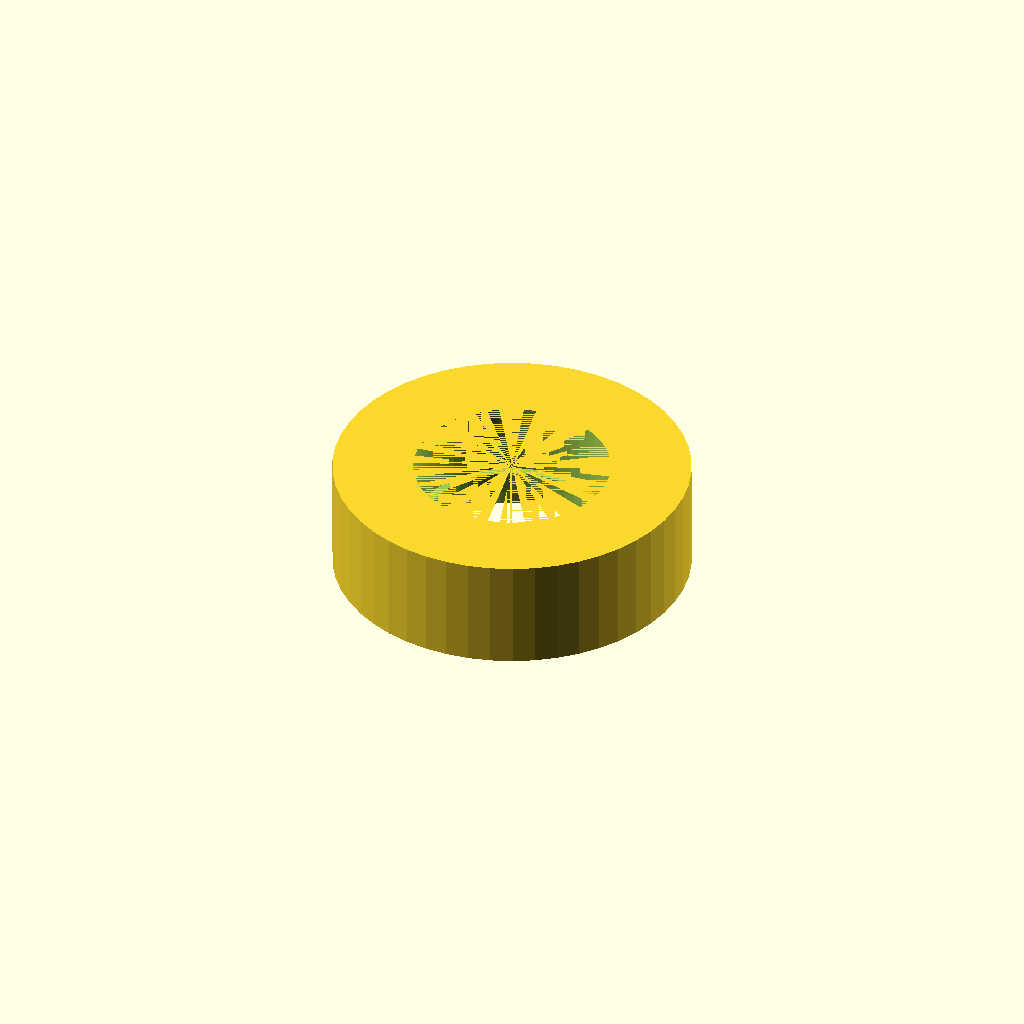
Cell 1 — every parameter at its default value.
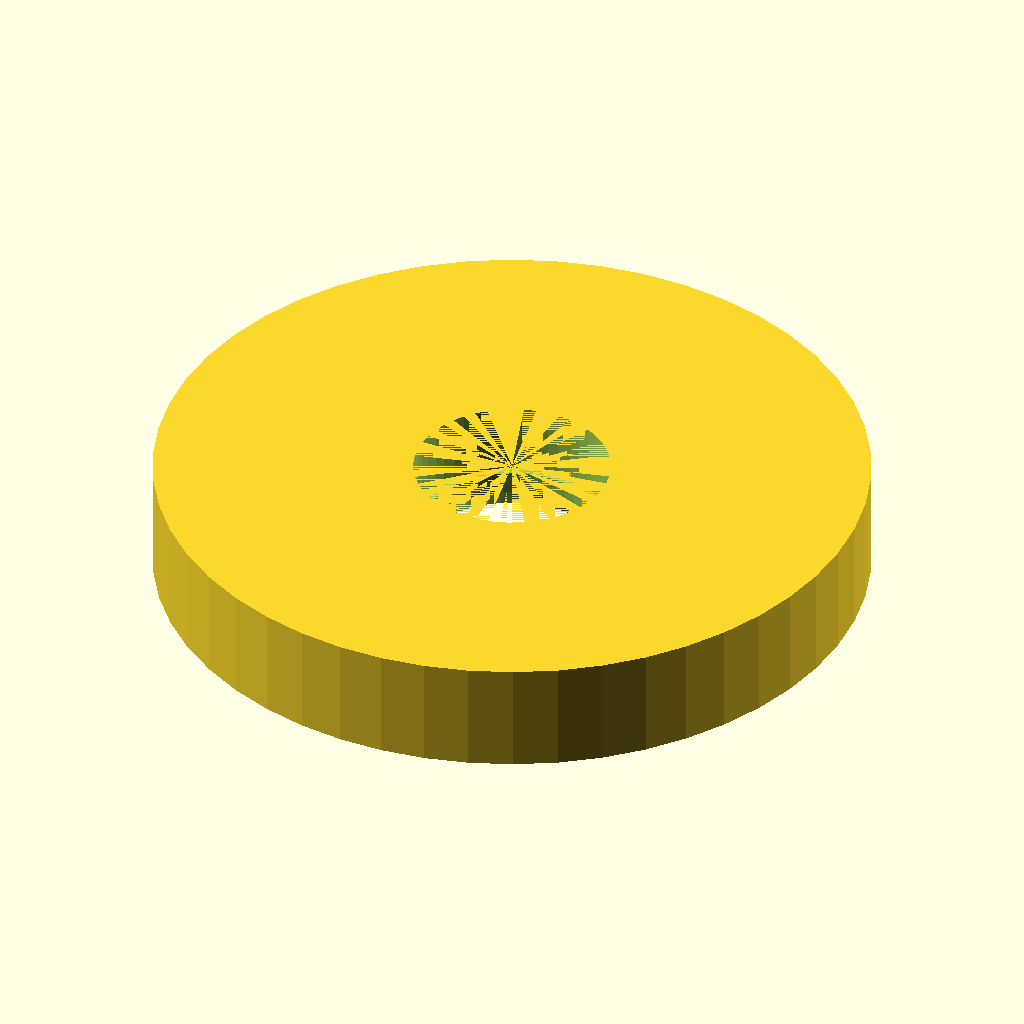
Cell 2 — head_d set to 16, the other parameters unchanged.
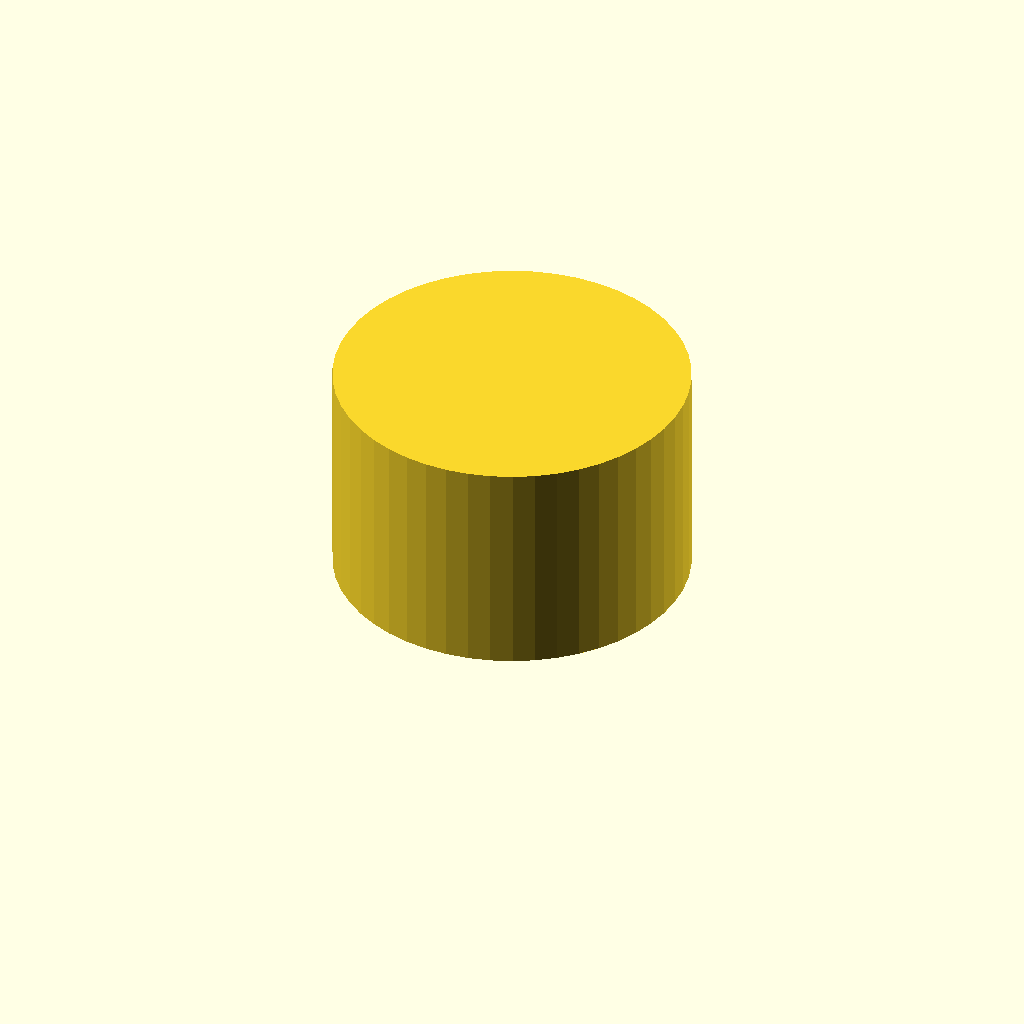
Cell 3: cap_th = 5 (everything else at default).
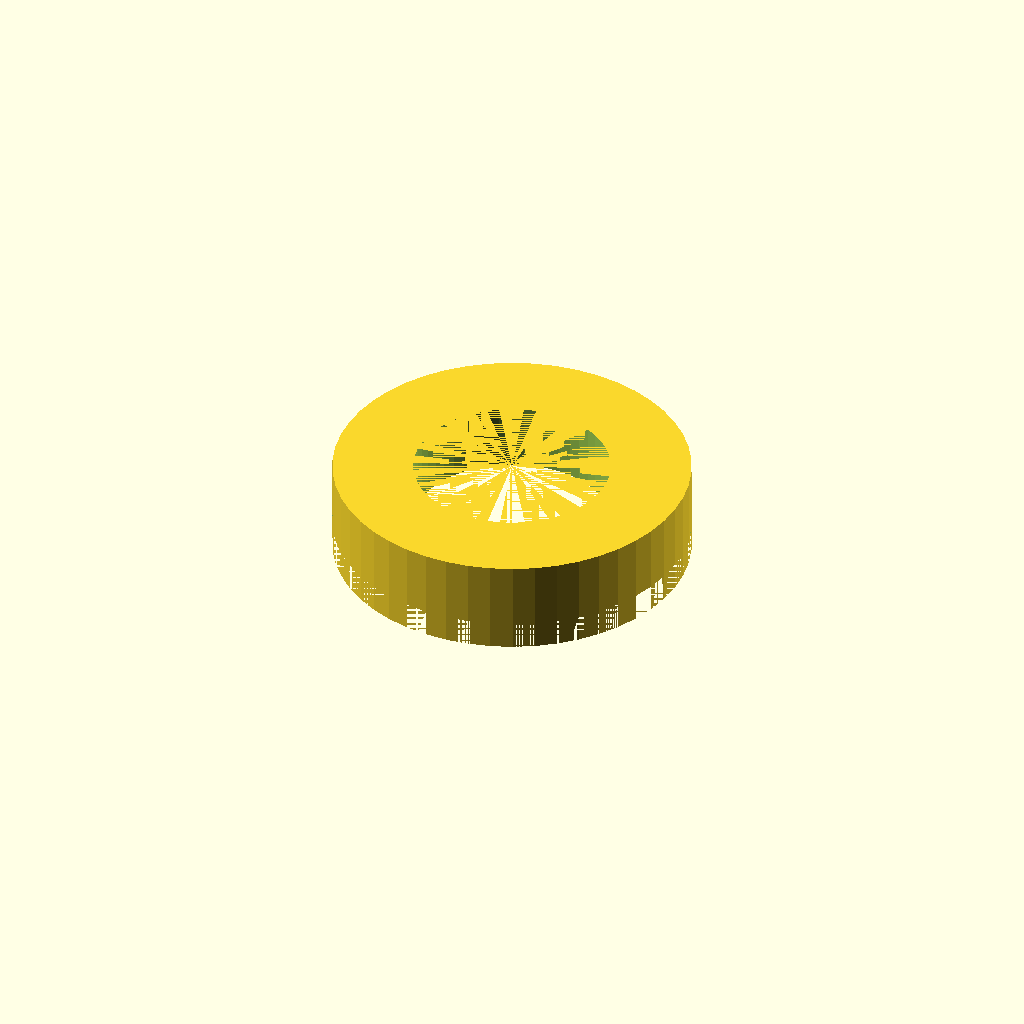
Cell 4 — socket_d set to 8, the other parameters unchanged.
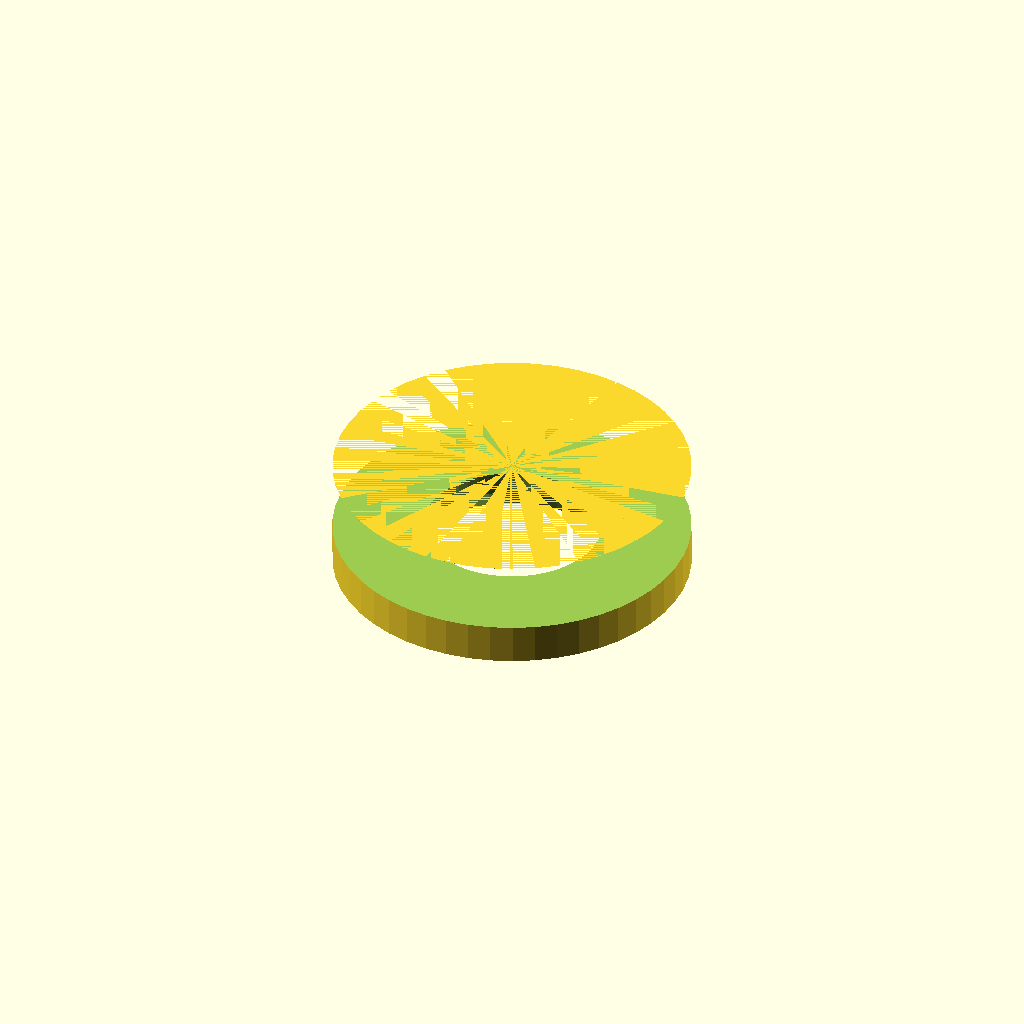
Cell 5: shoulder_d = 8.8 (everything else at default).
All cells are drawn from one camera (rotation 55°, 0°, 25°, orthographic, colour scheme Cornfield), so only the parameter changes between them.
The OpenSCAD source (models/gandola/08d_m5_end_cap_only.scad):
// ====================================================================
// [PRINT 08-D] Standalone Precision Retaining End Cap (Compact Flush Fit)
//
// Engineering Specifications:
// - Outer Disk: 8.0mm diameter x 2.5mm thickness
// - Inner Entry Neck: 4.0mm narrow bore (compresses 4.2mm barb tip on insertion)
// - Internal Snap Shoulder: 4.4mm internal recess (locks 4.2mm barb tip securely)
// - Flush Mounting: Outer face sits tight against Ear 2 outer face with zero axial gap!
// ====================================================================

$fn = 50;

pin_shaft_d  = 3.8;   // 3.8mm rod diameter
head_d       = 8.0;   // Outer cap head disk diameter
cap_th       = 2.5;   // Cap disk thickness
socket_d     = 4.0;   // Narrow entry neck bore (4.0mm)
shoulder_d   = 4.4;   // Internal snap-shoulder recess (4.4mm)

module precision_retaining_end_cap() {
    difference() {
        union() {
            // Flat outer cap disk resting flat at Z = 0
            cylinder(d = head_d, h = cap_th);
        }

        // 1. Narrow inner entry neck bore (4.0mm diameter x 1.0mm depth)
        translate([0, 0, -0.5])
            cylinder(d = socket_d, h = 1.5);

        // 2. Internal snap-shoulder recess (4.4mm diameter catches 4.2mm barb tip)
        translate([0, 0, 0.9])
            cylinder(d = shoulder_d, h = 1.6);

        // 3. Small self-guiding chamfer at entry face (4.3mm -> 4.0mm over 0.4mm depth)
        translate([0, 0, -0.01])
            cylinder(d1 = socket_d + 0.3, d2 = socket_d, h = 0.4);
    }
}

module retaining_end_cap() {
    precision_retaining_end_cap();
}

precision_retaining_end_cap();
Parameter table extracted from the source (name, type, default, range or options):
pin_shaft_d: number, default 3.8
head_d: number, default 8
cap_th: number, default 2.5
socket_d: number, default 4
shoulder_d: number, default 4.4
